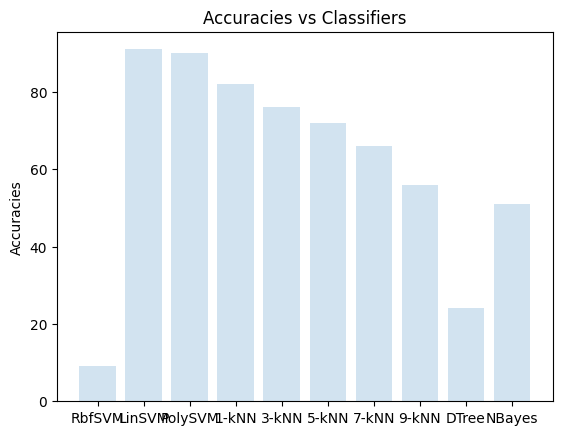

Recreate this plot in Python.
import numpy as np
import matplotlib.pyplot as plt; plt.rcdefaults()

accuracies = (9, 91, 90, 82, 76, 72, 66, 56, 24, 51)

objects = ('RbfSVM', 'LinSVM',  'PolySVM', '1-kNN', '3-kNN', '5-kNN', '7-kNN', '9-kNN', 'DTree', 'NBayes')
y_pos = np.arange(len(objects)) - 1


plt.bar(y_pos, accuracies, align='center', alpha=0.2)
plt.xticks(y_pos , objects)
plt.ylabel('Accuracies')
plt.title('Accuracies vs Classifiers')

plt.show()


# ind = np.arange(N)  # the x locations for the groups
# width = 0.35       # the width of the bars
#
# fig, ax = plt.subplots()
# rects1 = ax.bar(ind, men_means, width, color='r')
#
# women_means = (93, 38, 93, 89, 88, 84, 83, 80, 54, 24)
# rects2 = ax.bar(ind + width, women_means, width, color='y')
#
# # add some text for labels, title and axes ticks
# ax.set_ylabel('Accuracies')
# ax.set_title('Accuracies of Classifiers')
# ax.set_xticks(ind + width / 2)
# ax.set_xticklabels(('LinSVM', 'RbfSVM', 'PolySVM', '1-kNN', '3-kNN', '5-kNN', '7-kNN', '9-kNN', 'DTree', 'NBayes'))
#
#
# def autolabel(rects):
#     """
#     Attach a text label above each bar displaying its height
#     """
#     for rect in rects:
#         height = int(rect.get_height())
#         ax.text(rect.get_x() + rect.get_width()/2., 1.05*height,
#                 '%d' % int(height),
#                 ha='center', va='bottom')
#
# autolabel(rects1)
# autolabel(rects2)
#
# plt.show()
